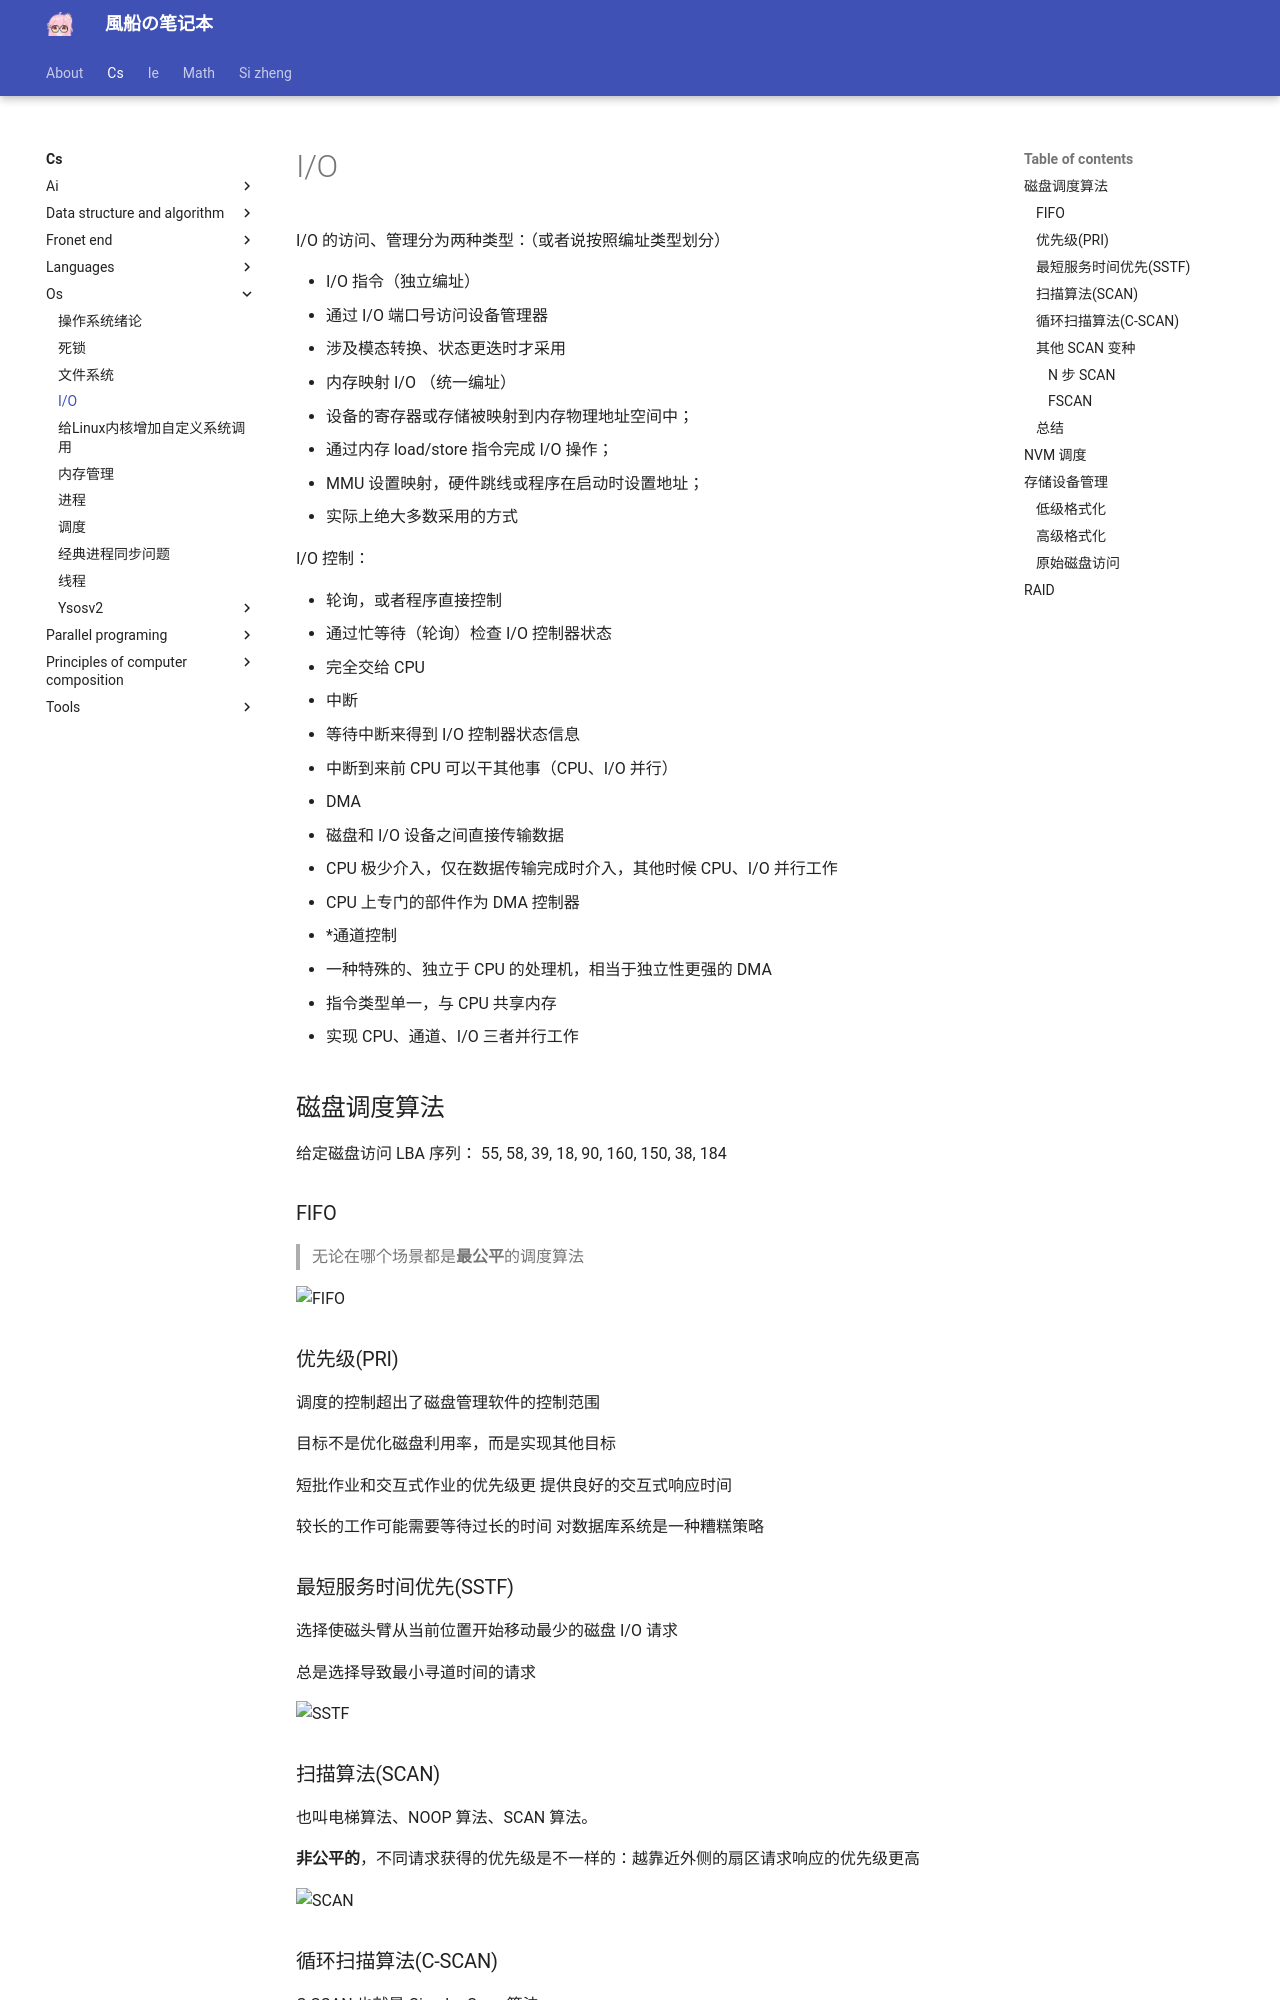

repository: fuuzen/notebook · page: cs/os/io/index.html · generator: mkdocs

---
title: I/O
date: 2024/06/03
math: true
categories:
  - [计算机科学, 操作系统]
tag:
  - OS
---

I/O 的访问、管理分为两种类型：（或者说按照编址类型划分）

- I/O 指令（独立编址）
  - 通过 I/O 端口号访问设备管理器
  - 涉及模态转换、状态更迭时才采用
- 内存映射 I/O （统一编址）
  - 设备的寄存器或存储被映射到内存物理地址空间中；
  - 通过内存 load/store 指令完成 I/O 操作；
  - MMU 设置映射，硬件跳线或程序在启动时设置地址；
  - 实际上绝大多数采用的方式

I/O 控制：

- 轮询，或者程序直接控制
  - 通过忙等待（轮询）检查 I/O 控制器状态
  - 完全交给 CPU
- 中断
  - 等待中断来得到 I/O 控制器状态信息
  - 中断到来前 CPU 可以干其他事（CPU、I/O 并行）
- DMA
  - 磁盘和 I/O 设备之间直接传输数据
  - CPU 极少介入，仅在数据传输完成时介入，其他时候 CPU、I/O 并行工作
  - CPU 上专门的部件作为 DMA 控制器
- \*通道控制
  - 一种特殊的、独立于 CPU 的处理机，相当于独立性更强的 DMA
  - 指令类型单一，与 CPU 共享内存
  - 实现 CPU、通道、I/O 三者并行工作

## 磁盘调度算法

给定磁盘访问 LBA 序列： 55, 58, 39, 18, 90, 160, 150, 38, 184

### FIFO

> 无论在哪个场景都是**最公平**的调度算法

![FIFO](../../assets/cs/os/lvm/FIFO.png)

### 优先级(PRI)

调度的控制超出了磁盘管理软件的控制范围

目标不是优化磁盘利用率，而是实现其他目标

短批作业和交互式作业的优先级更
提供良好的交互式响应时间

较长的工作可能需要等待过长的时间
对数据库系统是一种糟糕策略

### 最短服务时间优先(SSTF)

选择使磁头臂从当前位置开始移动最少的磁盘 I/O 请求

总是选择导致最小寻道时间的请求

![SSTF](../../assets/cs/os/lvm/SSTF.png)

### 扫描算法(SCAN)

也叫电梯算法、NOOP 算法、SCAN 算法。

**非公平的**，不同请求获得的优先级是不一样的：越靠近外侧的扇区请求响应的优先级更高

![SCAN](../../assets/cs/os/lvm/SCAN.png)

### 循环扫描算法(C-SCAN)

C-SCAN 也就是 Circular Scan 算法。

![C-SCAN](../../assets/cs/os/lvm/C-SCAN.png)

### 其他 SCAN 变种

以下介绍的 2 中变种 SCAN 调度算法的目的在于避免**磁臂黏着**现象，具体可参考：https://blog.csdn.net/m0_52733659/article/details/133840705

#### N 步 SCAN

设置多个队列，每个队列容量为 N ，轮流对每个队列采用 SCAN 扫描算法，该队列不接受请求，所有请求按照 FIFO 放入下一个队列。每一次扫描，都只处理 N 个请求。

#### FSCAN

设置 2 个队列，轮流对 2 个队列采用 SCAN 扫描算法，扫描其中一个队列的时候，该队列不接受请求，所有请求按照 FIFO 放入另一个队列

### 总结

SSTF 是常见的，具有天然的吸引力

SCAN 和 C-SCAN 对于磁盘负载较大的系统性能更好

## NVM 调度

没有磁头或旋转延迟，但仍有优化空间

在 RHEL 7 中，使用 NOOP (无操作、电梯调度)，但合并相邻的 LBA 请求

- :star: NVM 最佳随机 I/O
- :star: 硬盘最佳顺序 I/O

## 存储设备管理

### 低级格式化

低级格式化，或者说物理格式化

将磁盘划分为磁盘控制器可以读写的扇区

每个扇区可以保存头信息、数据和纠错码(ECC)

通常 512 字节的数据，但可以选择

### 高级格式化

高级格式化，或者说逻辑格式化、“创建文件系统”

文件系统的单位往往和低级格式化的扇区不一样！

将磁盘划分为一组或多组柱面，每组柱面都视为逻辑磁盘

为了提高效率，大多数文件系统将块分组到簇中

- 磁盘 I/O 在块中完成
- 文件 I/O 在簇中完成
